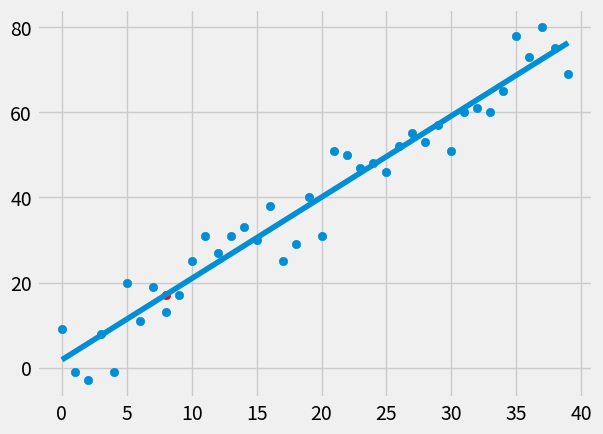

Generate this figure with matplotlib:
# r^2 = 1 - SE(real(y)) / SE(avg(y))
# use to reject H0 hypothesis

from statistics import mean
import numpy as np
import matplotlib.pyplot as plt
from matplotlib import style
import random

style.use('fivethirtyeight')

# xs = np.array([1, 2, 3, 4, 5, 6], dtype=np.float64)
# ys = np.array([5, 4, 6, 5, 6, 7], dtype=np.float64)


def create_dataset(hm, variance, step=2, correlation=False):
    val = 1
    ys = []
    for i in range(hm):
        y = val + random.randrange(-variance, variance)
        ys.append(y)
        if correlation and correlation == 'pos':
            val += step
        elif correlation and correlation == 'neg':
            val -= step

    xs = [i for i in range(len(ys))]
    return np.array(xs, dtype=np.float64), np.array(ys, dtype=np.float64)


def best_fit_slope_and_intercept(x, y):
    m = ((mean(x) * mean(y)) - mean(x * y)) / (mean(x) ** 2 - mean(x ** 2))
    b = mean(y) - m * mean(x)
    return m, b


def squared_error(ys_orig, ys_line):
    return sum((ys_line - ys_orig) ** 2)


def coefficient_of_determination(ys_orig, ys_line):
    squared_error_regr = squared_error(ys_orig, ys_line)
    y_mean_line = mean(ys_orig)
    squared_error_y_mean = squared_error(ys_orig, y_mean_line)
    return 1 - (squared_error_regr / squared_error_y_mean)


xs, ys = create_dataset(40, 10, 2, correlation='pos')

m, b = best_fit_slope_and_intercept(xs, ys)

regression_line = [(m * x) + b for x in xs]

predict_x = 8
predict_y = (m * predict_x) + b

r_squared = coefficient_of_determination(ys, regression_line)
print(r_squared)

plt.scatter(xs, ys)
plt.scatter(predict_x, predict_y, color='r')
plt.plot(xs, regression_line)
plt.show()
